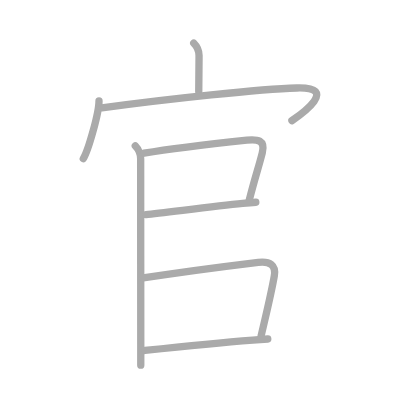
t = 0.00 s
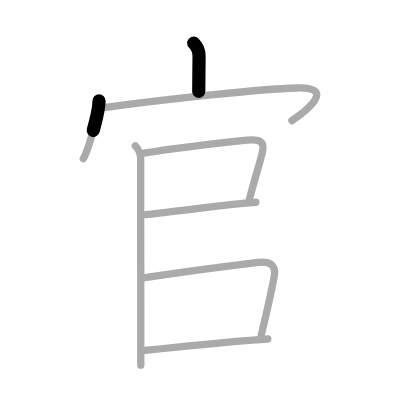
t = 1.50 s
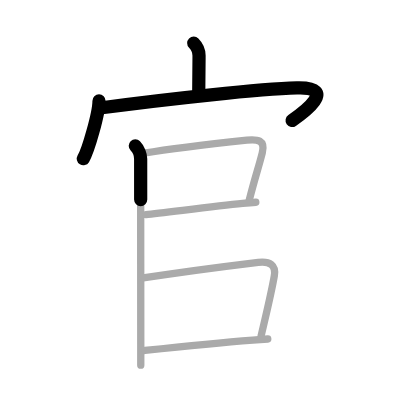
t = 3.25 s
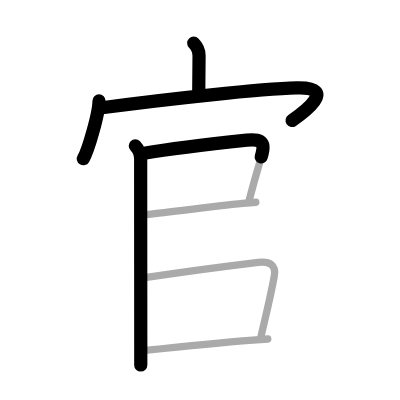
t = 4.75 s
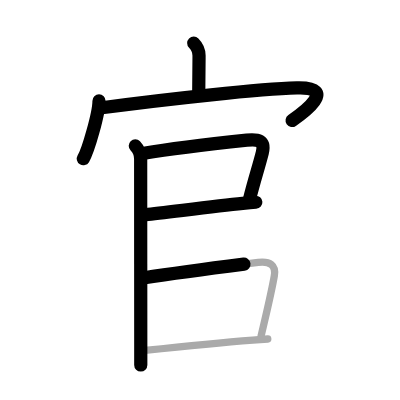
t = 6.50 s
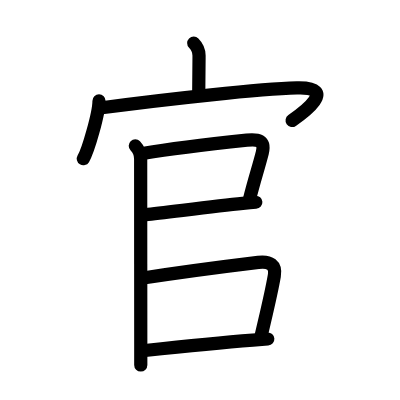
t = 8.00 s

The animated SVG that drew these frames (rendered in a browser with its animation timeline set to each time). Animation: 8 SMIL elements (animate=8); one cycle of 8.00 s.

<?xml version="1.0" standalone="no"?>
<!DOCTYPE svg PUBLIC "-//W3C//DTD SVG 1.1//EN"   "http://www.w3.org/Graphics/SVG/1.1/DTD/svg11.dtd">
<svg width="400px" height="400px"  version="1.1" xmlns="http://www.w3.org/2000/svg">
  <defs>
    <marker id="Triangle" viewBox="0 0 10 10" refX="0" refY="5" markerUnits="strokeWidth" markerWidth="3" style="stroke-opacity:0%;fill:#aaaaaa;" markerHeight="2" orient="auto">
      <path d="M 0 0 L 10 5 L 0 10 z" />
    </marker>
    
    <marker id="Arrow" viewBox="0 0 10 10" refX="5" refY="5" markerUnits="strokeWidth" markerWidth="1.8" style="stroke-opacity:0%;fill:#770000;" markerHeight="2" orient="auto">
      <path d="M 0 4 L 6 4 L 4 1 L 10 5 L 4 9 L 6 6 L 0 6 z" />
        <circle cx="5" cy="5" r="5" />
      </marker>
    
    <marker id="TriangleRed" viewBox="0 0 10 10" refX="0" refY="5" markerUnits="strokeWidth" markerWidth="3" style="stroke-opacity:0%;fill:#CC0000;" markerHeight="2" orient="auto">
      <path d="M 0 0 L 10 5 L 0 10 z" />
    </marker>
    
    <marker id="ArrowRed" viewBox="0 0 10 10" refX="5" refY="5" markerUnits="strokeWidth" markerWidth="1.8" style="stroke-opacity:0%;fill:#CC0000;" markerHeight="2" orient="auto">
      <path d="M 0 4 L 6 4 L 4 1 L 10 5 L 4 9 L 6 6 L 0 6 z" />
        <circle cx="5" cy="5" r="5" />
      </marker>
    
  </defs>
  
  <path style="fill:#ffffff; fill-opacity:100%; fill-rule:evenodd; stroke-width:0;" d="M 0 0 L 400px 0 L 400px 400px L 0 400px L 0 0" />

  <g transform="scale(3.6697247706422 3.6697247706422)">
<path style="fill:none; fill-opacity:0%; fill-rule:evenodd; stroke:#aaaaaa; stroke-opacity:100%; stroke-width: 1.5pt; stroke-linejoin:round; stroke-linecap:round;" d="M52.79 11.75c0.98 0.98 1.45 2.25 1.45 3.39c0 3.36-0.08 6.74-0.08 9.8"></path>
<path style="fill:none; fill-opacity:0%; fill-rule:evenodd; stroke:#aaaaaa; stroke-opacity:100%; stroke-width: 1.5pt; stroke-linejoin:round; stroke-linecap:round;" d="M26.98 27.5c0 3.3-2.94 13.55-4.28 15.75"></path>
<path style="fill:none; fill-opacity:0%; fill-rule:evenodd; stroke:#aaaaaa; stroke-opacity:100%; stroke-width: 1.5pt; stroke-linejoin:round; stroke-linecap:round;" d="M27.74 29.38C46.25 26.88 71 24.25 80.9 23.97c11.6-0.32 1.35 7.03-1.35 8.9"></path>
<path style="fill:none; fill-opacity:0%; fill-rule:evenodd; stroke:#aaaaaa; stroke-opacity:100%; stroke-width: 1.5pt; stroke-linejoin:round; stroke-linecap:round;" d="M36.87 39.75c0.88 0.88 1.46 2.48 1.46 3.5c0 3.43 0.02 35.84 0.03 50.5c0 2.44 0 4.43 0 5.75"></path>
<path style="fill:none; fill-opacity:0%; fill-rule:evenodd; stroke:#aaaaaa; stroke-opacity:100%; stroke-width: 1.5pt; stroke-linejoin:round; stroke-linecap:round;" d="M39.25 41.75c8.04-1.34 21.67-2.88 28.01-3.56c2.93-0.31 5.09-0.02 4.21 3.46c-0.99 3.89-2.14 7.28-3.55 12.89"></path>
<path style="fill:none; fill-opacity:0%; fill-rule:evenodd; stroke:#aaaaaa; stroke-opacity:100%; stroke-width: 1.5pt; stroke-linejoin:round; stroke-linecap:round;" d="M39.75 58.5c4.97-0.5 18.24-2.26 26.38-3.07c1.36-0.14 2.57-0.25 3.58-0.32"></path>
<path style="fill:none; fill-opacity:0%; fill-rule:evenodd; stroke:#aaaaaa; stroke-opacity:100%; stroke-width: 1.5pt; stroke-linejoin:round; stroke-linecap:round;" d="M39 75.75c8.69-1.34 24.54-3.43 31.38-4.26c3.19-0.39 4.88 0.76 4.37 3.66c-0.81 4.7-2.16 10.16-3.59 16.37"></path>
<path style="fill:none; fill-opacity:0%; fill-rule:evenodd; stroke:#aaaaaa; stroke-opacity:100%; stroke-width: 1.5pt; stroke-linejoin:round; stroke-linecap:round;" d="M39.5 95.5c5.08-0.55 19.17-2.05 29.38-2.83c1.45-0.11 2.83-0.21 4.09-0.29"></path>

<path style="fill:none; fill-opacity:0%; fill-rule:evenodd; stroke:#000000; stroke-opacity:100%; stroke-width: 2.7pt; stroke-linejoin:round; stroke-linecap:round;" d="M52.79 11.75c0.98 0.98 1.45 2.25 1.45 3.39c0 3.36-0.08 6.74-0.08 9.8" pathLength="100" stroke-dashoffset="100" stroke-dasharray="100 105"><animate id="dashAnim1" attributeName="stroke-dashoffset" from="100" to="0" dur="1s" calcMode="linear" fill="freeze"/></path>
<path style="fill:none; fill-opacity:0%; fill-rule:evenodd; stroke:#000000; stroke-opacity:100%; stroke-width: 2.7pt; stroke-linejoin:round; stroke-linecap:round;" d="M26.98 27.5c0 3.3-2.94 13.55-4.28 15.75" pathLength="100" stroke-dashoffset="100" stroke-dasharray="100 105"><animate id="dashAnim2" attributeName="stroke-dashoffset" from="100" to="0" dur="1s" calcMode="linear" begin="dashAnim1.end" fill="freeze"/></path>
<path style="fill:none; fill-opacity:0%; fill-rule:evenodd; stroke:#000000; stroke-opacity:100%; stroke-width: 2.7pt; stroke-linejoin:round; stroke-linecap:round;" d="M27.74 29.38C46.25 26.88 71 24.25 80.9 23.97c11.6-0.32 1.35 7.03-1.35 8.9" pathLength="100" stroke-dashoffset="100" stroke-dasharray="100 105"><animate id="dashAnim3" attributeName="stroke-dashoffset" from="100" to="0" dur="1s" calcMode="linear" begin="dashAnim2.end" fill="freeze"/></path>
<path style="fill:none; fill-opacity:0%; fill-rule:evenodd; stroke:#000000; stroke-opacity:100%; stroke-width: 2.7pt; stroke-linejoin:round; stroke-linecap:round;" d="M36.87 39.75c0.88 0.88 1.46 2.48 1.46 3.5c0 3.43 0.02 35.84 0.03 50.5c0 2.44 0 4.43 0 5.75" pathLength="100" stroke-dashoffset="100" stroke-dasharray="100 105"><animate id="dashAnim4" attributeName="stroke-dashoffset" from="100" to="0" dur="1s" calcMode="linear" begin="dashAnim3.end" fill="freeze"/></path>
<path style="fill:none; fill-opacity:0%; fill-rule:evenodd; stroke:#000000; stroke-opacity:100%; stroke-width: 2.7pt; stroke-linejoin:round; stroke-linecap:round;" d="M39.25 41.75c8.04-1.34 21.67-2.88 28.01-3.56c2.93-0.31 5.09-0.02 4.21 3.46c-0.99 3.89-2.14 7.28-3.55 12.89" pathLength="100" stroke-dashoffset="100" stroke-dasharray="100 105"><animate id="dashAnim5" attributeName="stroke-dashoffset" from="100" to="0" dur="1s" calcMode="linear" begin="dashAnim4.end" fill="freeze"/></path>
<path style="fill:none; fill-opacity:0%; fill-rule:evenodd; stroke:#000000; stroke-opacity:100%; stroke-width: 2.7pt; stroke-linejoin:round; stroke-linecap:round;" d="M39.75 58.5c4.97-0.5 18.24-2.26 26.38-3.07c1.36-0.14 2.57-0.25 3.58-0.32" pathLength="100" stroke-dashoffset="100" stroke-dasharray="100 105"><animate id="dashAnim6" attributeName="stroke-dashoffset" from="100" to="0" dur="1s" calcMode="linear" begin="dashAnim5.end" fill="freeze"/></path>
<path style="fill:none; fill-opacity:0%; fill-rule:evenodd; stroke:#000000; stroke-opacity:100%; stroke-width: 2.7pt; stroke-linejoin:round; stroke-linecap:round;" d="M39 75.75c8.69-1.34 24.54-3.43 31.38-4.26c3.19-0.39 4.88 0.76 4.37 3.66c-0.81 4.7-2.16 10.16-3.59 16.37" pathLength="100" stroke-dashoffset="100" stroke-dasharray="100 105"><animate id="dashAnim7" attributeName="stroke-dashoffset" from="100" to="0" dur="1s" calcMode="linear" begin="dashAnim6.end" fill="freeze"/></path>
<path style="fill:none; fill-opacity:0%; fill-rule:evenodd; stroke:#000000; stroke-opacity:100%; stroke-width: 2.7pt; stroke-linejoin:round; stroke-linecap:round;" d="M39.5 95.5c5.08-0.55 19.17-2.05 29.38-2.83c1.45-0.11 2.83-0.21 4.09-0.29" pathLength="100" stroke-dashoffset="100" stroke-dasharray="100 105"><animate id="dashAnim8" attributeName="stroke-dashoffset" from="100" to="0" dur="1s" calcMode="linear" begin="dashAnim7.end" fill="freeze"/></path>

</g>

</svg>  
          
